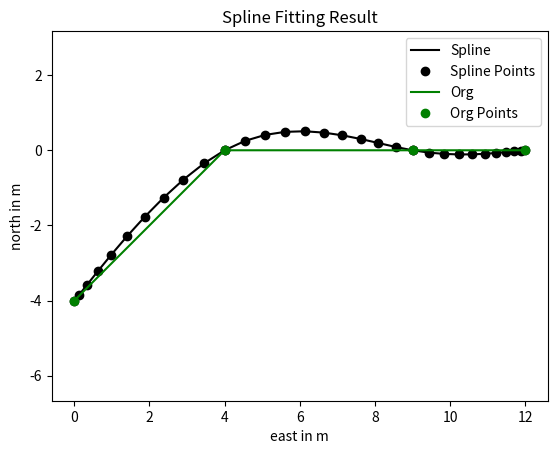

Write the Python code that produced this figure.
import numpy as np
import math
import matplotlib.pyplot as plt

# required input: path, el_lengths=None, psi_s/e, use_dist_scaling=False

#Test Case 1 
#path = np.array([(0,-1,4,4), # -1 instead of 0 in case norvec cross
#                (2,2,4,4),
#                (4,4,4,4),
#                (6,6,4,4),
#                (10,8,4,4),
#                (15,8,4,4),
#                (20,8,4,4)]) # （中心坐标x, 中心坐标y, 左侧宽度，右侧宽度）
#psi_s=math.pi/4
#psi_e=0
#el_lengths=None
#use_dist_scaling=False

#Test Case 2
#path = np.array([(0,0,4,4), 
#                (4,0,4,4),
#                (8,0,4,4),
#                (12,0,4,4),
#                (16,4,4,4),
#                (16,10,4,4),
#                (16,15,4,4)]) # （中心坐标x, 中心坐标y, 左侧宽度，右侧宽度）
#psi_s=0
#psi_e=math.pi/2
#el_lengths=None
#use_dist_scaling=False

#Test Case 3
path = np.array([(0,-4,4,4), 
                 (4,0,4,4),
                 (9,0,4,4),
                 (12,0,4,4)]) # the last one is the extension
psi_s=math.pi/4
psi_e=0
el_lengths=None
use_dist_scaling=False

# check if path is closed
if np.all(np.isclose(path[0], path[-1])):
    closed = True
else:
    closed = False

# check inputs
if not closed and (psi_s is None or psi_e is None):
    raise ValueError("Headings must be provided for unclosed spline calculation!")

if el_lengths is not None and path.shape[0] != el_lengths.size + 1:
    raise ValueError("el_lengths input must be one element smaller than path input!")

# if distances between path coordinates are not provided but required, calculate euclidean distances as el_lengths
# 计算欧氏距离
if use_dist_scaling and el_lengths is None:
    el_lengths = np.sqrt(np.sum(np.power(np.diff(path, axis=0), 2), axis=1))
elif el_lengths is not None:
    el_lengths = np.copy(el_lengths)

# if closed and use_dist_scaling active append element length in order to obtain overlapping elements for proper
# scaling of the last element afterwards
if use_dist_scaling and closed:
    el_lengths = np.append(el_lengths, el_lengths[0])

# get number of splines
# 有多少条spline, 2个点一条spline，即比输入的点数少1
no_splines = path.shape[0] - 1

# calculate scaling factors between every pair of splines
if use_dist_scaling:
    scaling = el_lengths[:-1] / el_lengths[1:]
else:
    scaling = np.ones(no_splines - 1)

# ------------------------------------------------------------------------------------------------------------------
# DEFINE LINEAR EQUATION SYSTEM ------------------------------------------------------------------------------------
# ------------------------------------------------------------------------------------------------------------------

# M_{x,y} * a_{x,y} = b_{x,y}) with a_{x,y} being the desired spline param
# *4 because of 4 parameters in cubic spline 三次样条曲线有4个参数
M = np.zeros((no_splines * 4, no_splines * 4))
b_x = np.zeros((no_splines * 4, 1))
b_y = np.zeros((no_splines * 4, 1))

# create template for M array entries
# row 1: beginning of current spline should be placed on current point (t = 0)
# 第一行：等于当前t=0时的x(或y，取决于哪个参数方程)
# row 2: end of current spline should be placed on next point (t = 1)
# 第二行：等于当前t=1时的x(或y，取决于哪个参数方程)
# row 3: heading at end of current spline should be equal to heading at beginning of next spline (t = 1 and t = 0)
# 第三行：t=1时的导数应等于下一段t=0时的导数
# row 4: curvature at end of current spline should be equal to curvature at beginning of next spline (t = 1 and
#        t = 0)
# 第四行：t=1时的二阶导数应等于下一段t=0时的二阶导数
template_M = np.array(                          # current point               | next point              | bounds
                [[1,  0,  0,  0,  0,  0,  0,  0],   # a_0i                                                  = {x,y}_i
                [1,  1,  1,  1,  0,  0,  0,  0],   # a_0i + a_1i +  a_2i +  a_3i                           = {x,y}_i+1
                [0,  1,  2,  3,  0, -1,  0,  0],   # _      a_1i + 2a_2i + 3a_3i      - a_1_(i+1)             = 0
                [0,  0,  2,  6,  0,  0, -2,  0]])  # _             2a_2i + 6a_3i               - 2a_2_(i+1)   = 0

for i in range(no_splines):
    j = i * 4

    if i < no_splines - 1:
        M[j: j + 4, j: j + 8] = template_M #如i=0时前4行，前1到4行1到8列，i=1时，5~8行5到12列

        M[j + 2, j + 5] *= scaling[i]
        M[j + 3, j + 6] *= math.pow(scaling[i], 2)

    else:
        # no curvature and heading bounds on last element (handled afterwards)
        M[j: j + 2, j: j + 4] = [[1,  0,  0,  0],
                                [1,  1,  1,  1]]

    b_x[j: j + 2] = [[path[i,     0]], #x_i, 对应template_M的第一行
                        [path[i + 1, 0]]] #x_i+1， 对应template_M的第二行
    b_y[j: j + 2] = [[path[i,     1]], #y_i
                        [path[i + 1, 1]]] #y_i+1

# ------------------------------------------------------------------------------------------------------------------
# SET BOUNDARY CONDITIONS FOR LAST AND FIRST POINT -----------------------------------------------------------------
# ------------------------------------------------------------------------------------------------------------------

if not closed:
    # if the path is unclosed we want to fix heading at the start and end point of the path (curvature cannot be
    # determined in this case) -> set heading boundary conditions
    # 这种情况下，固定航向，不管曲率

    # heading start point
    M[-2, 1] = 1  # heading start point (evaluated at t = 0)

    if el_lengths is None:
        el_length_s = 1.0
    else:
        el_length_s = el_lengths[0]

    b_x[-2] = math.cos(psi_s ) * el_length_s #参数方程的斜率写法， 即y'/x' = sin(psi_e)/cos(psi_e)
    b_y[-2] = math.sin(psi_s ) * el_length_s

    # heading end point
    M[-1, -4:] = [0, 1, 2, 3]  # heading end point (evaluated at t = 1)

    if el_lengths is None:
        el_length_e = 1.0
    else:
        el_length_e = el_lengths[-1]

    b_x[-1] = math.cos(psi_e ) * el_length_e
    b_y[-1] = math.sin(psi_e ) * el_length_e

else:
    # heading boundary condition (for a closed spline)
    M[-2, 1] = -1*scaling[-1]
    M[-2, -3:] = [1, 2, 3]
    # b_x[-2] = 0
    # b_y[-2] = 0

    # curvature boundary condition (for a closed spline)
    M[-1, 2] = -2 * math.pow(scaling[-1], 2)
    M[-1, -2:] = [2, 6]
    # b_x[-1] = 0
    # b_y[-1] = 0

#print("====")
#print(b_x)

# ------------------------------------------------------------------------------------------------------------------
# SOLVE ------------------------------------------------------------------------------------------------------------
# ------------------------------------------------------------------------------------------------------------------

x_les = np.squeeze(np.linalg.solve(M, b_x))  # squeeze removes single-dimensional entries
y_les = np.squeeze(np.linalg.solve(M, b_y))

# get coefficients of every piece into one row -> reshape
coeffs_x = np.reshape(x_les, (no_splines, 4))
coeffs_y = np.reshape(y_les, (no_splines, 4))

# get normal vector (behind used here instead of ahead for consistency with other functions) (second coefficient of
# cubic splines is relevant for the heading)
normvec = np.stack((coeffs_y[:, 1], -coeffs_x[:, 1]), axis=1)

# normalize normal vectors
norm_factors = 1.0 / np.sqrt(np.sum(np.power(normvec, 2), axis=1))
normvec_normalized = np.expand_dims(norm_factors, axis=1) * normvec

print("===coeffs_x===")
print(coeffs_x)
print("===coeffs_y===")
print(coeffs_y) 
print("===M===")
print(M)
print("===normvec===")
print(normvec_normalized)
#M即A矩阵

#------------result visulization------------#
row_n = len(coeffs_x[:,1])
loc_x_array = []
loc_y_array = []
for i in range(row_n): #某段spline
    t = np.array(range(0,11))*0.1 
    coeffs_x_c = coeffs_x[i,:]
    coeffs_y_c = coeffs_y[i,:]
    for k in t:
        loc_x = coeffs_x_c[0]+coeffs_x_c[1]*k+coeffs_x_c[2]*pow(k,2)+coeffs_x_c[3]*pow(k,3)
        loc_y = coeffs_y_c[0]+coeffs_y_c[1]*k+coeffs_y_c[2]*pow(k,2)+coeffs_y_c[3]*pow(k,3)
        loc_x_array.append(loc_x)
        loc_y_array.append(loc_y)

#-----结果Review------#
plt.figure()
plt.plot(loc_x_array, loc_y_array, 'k-',label = "Spline")
plt.plot(loc_x_array, loc_y_array, 'ko',label = "Spline Points")
plt.plot(path[:,0],path[:,1],'g-',label = "Org")
plt.plot(path[:,0],path[:,1],'go',label = "Org Points")
plt.xlabel("east in m")
plt.ylabel("north in m")
plt.legend()
plt.axis('equal')
plt.title('Spline Fitting Result')
plt.show()


